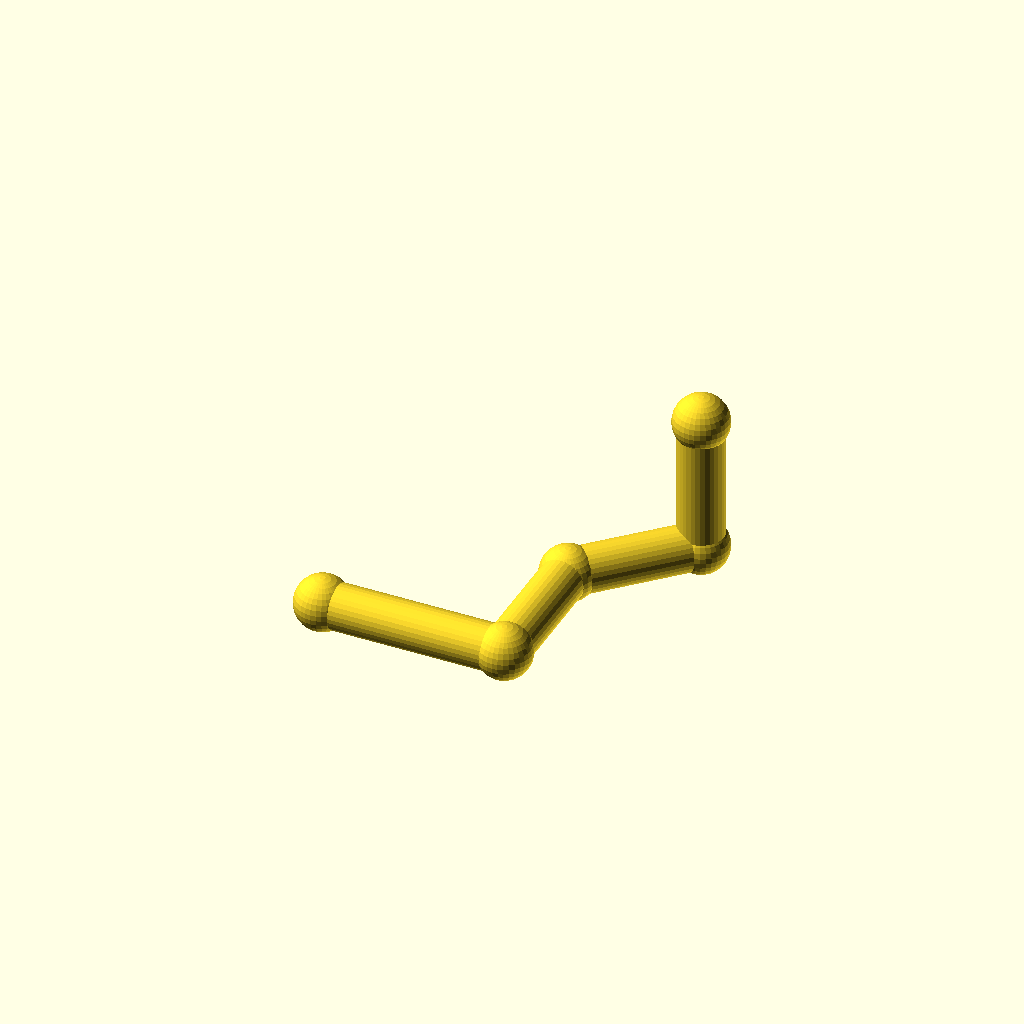
Cell 1: rendered with the file's own defaults.
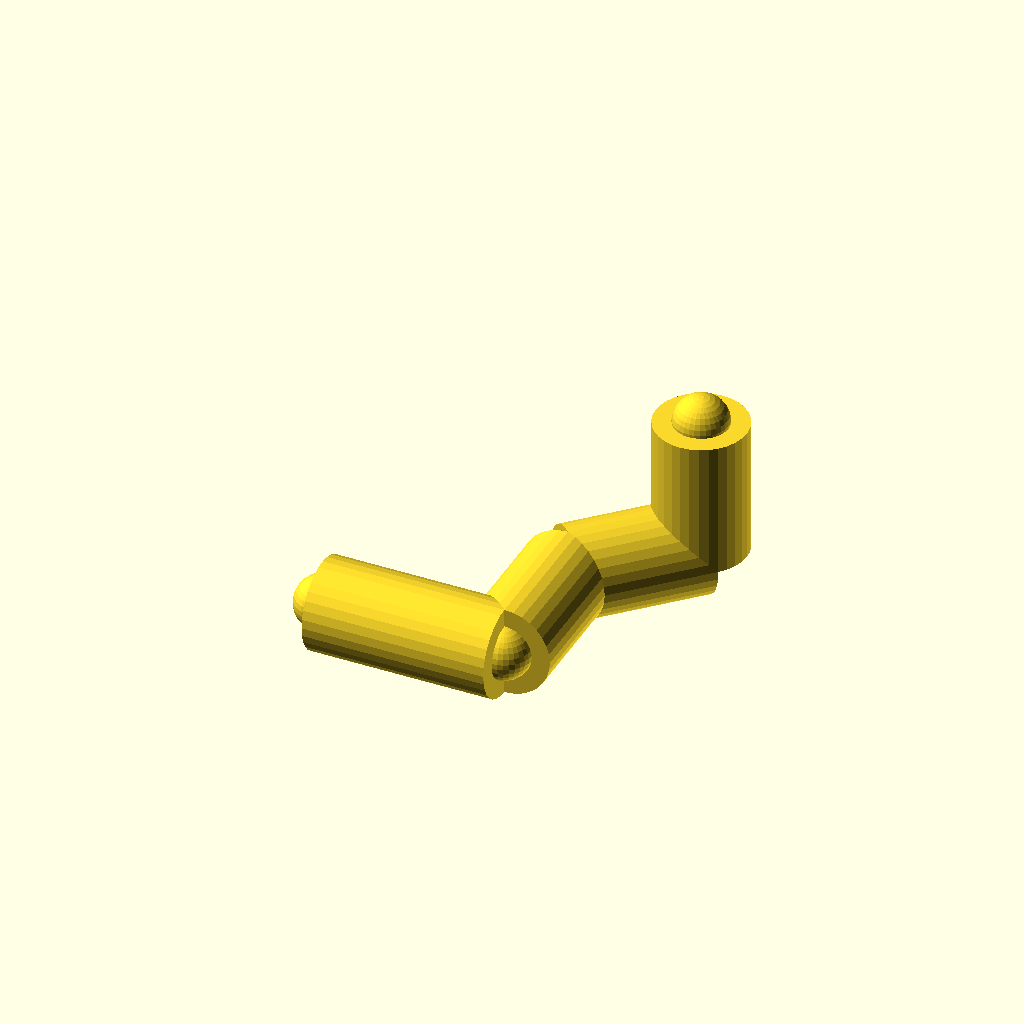
Cell 2: pipe_r = 20 (everything else at default).
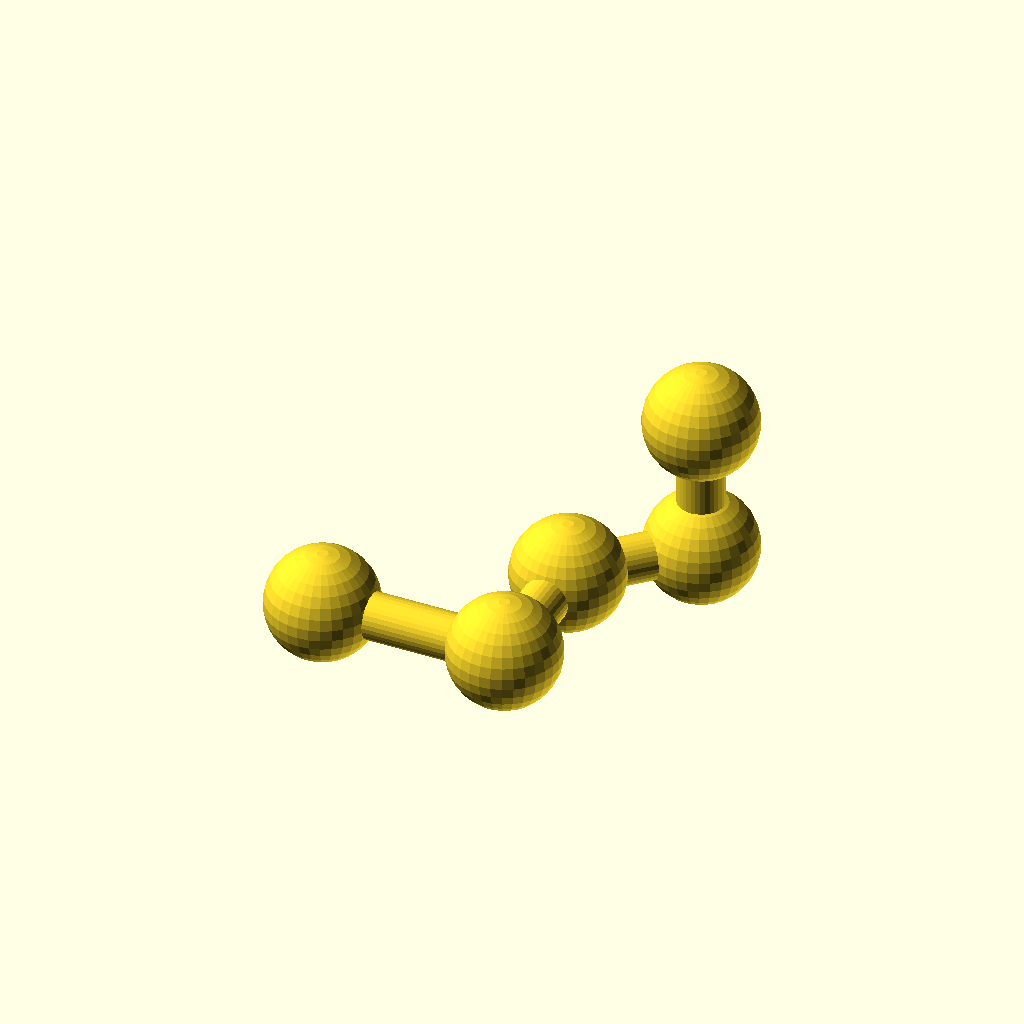
Cell 3: the same model with joint_r = 24.
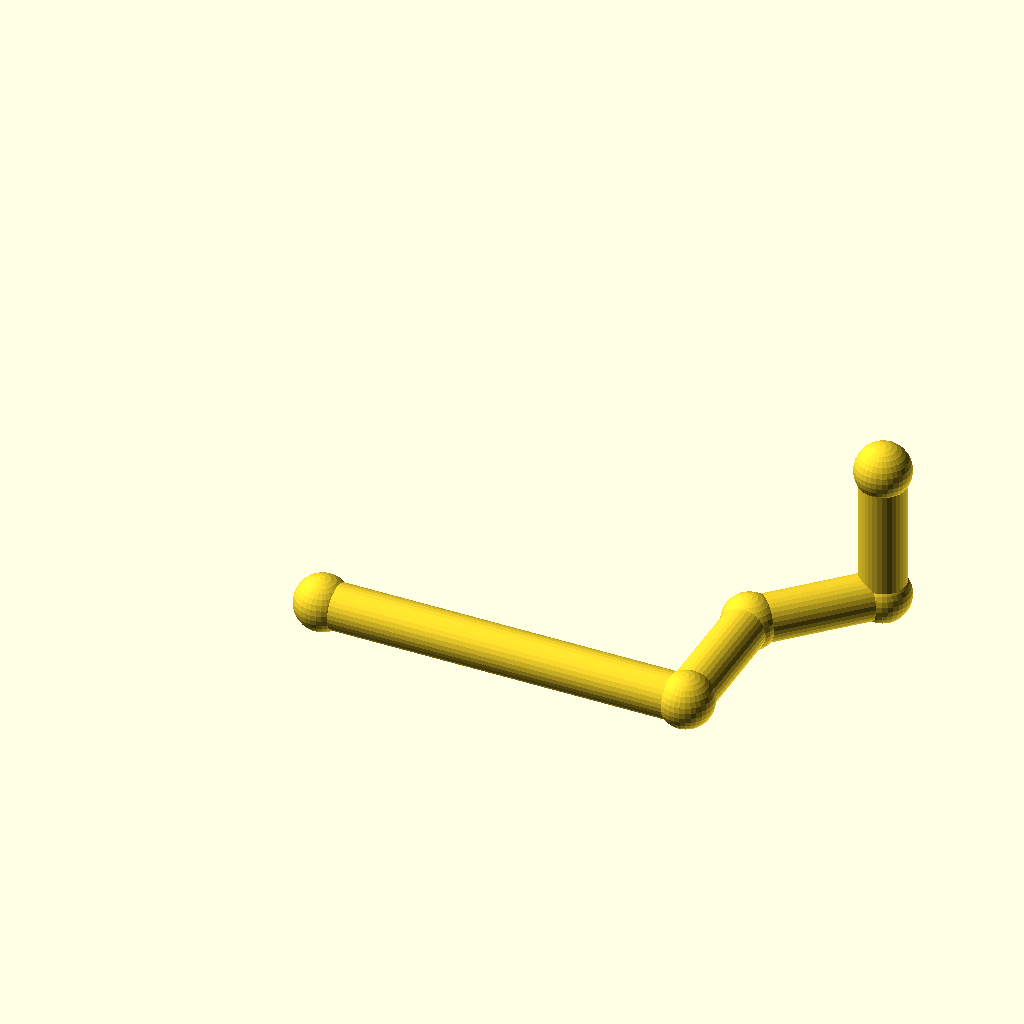
Cell 4 — run_a set to 160, the other parameters unchanged.
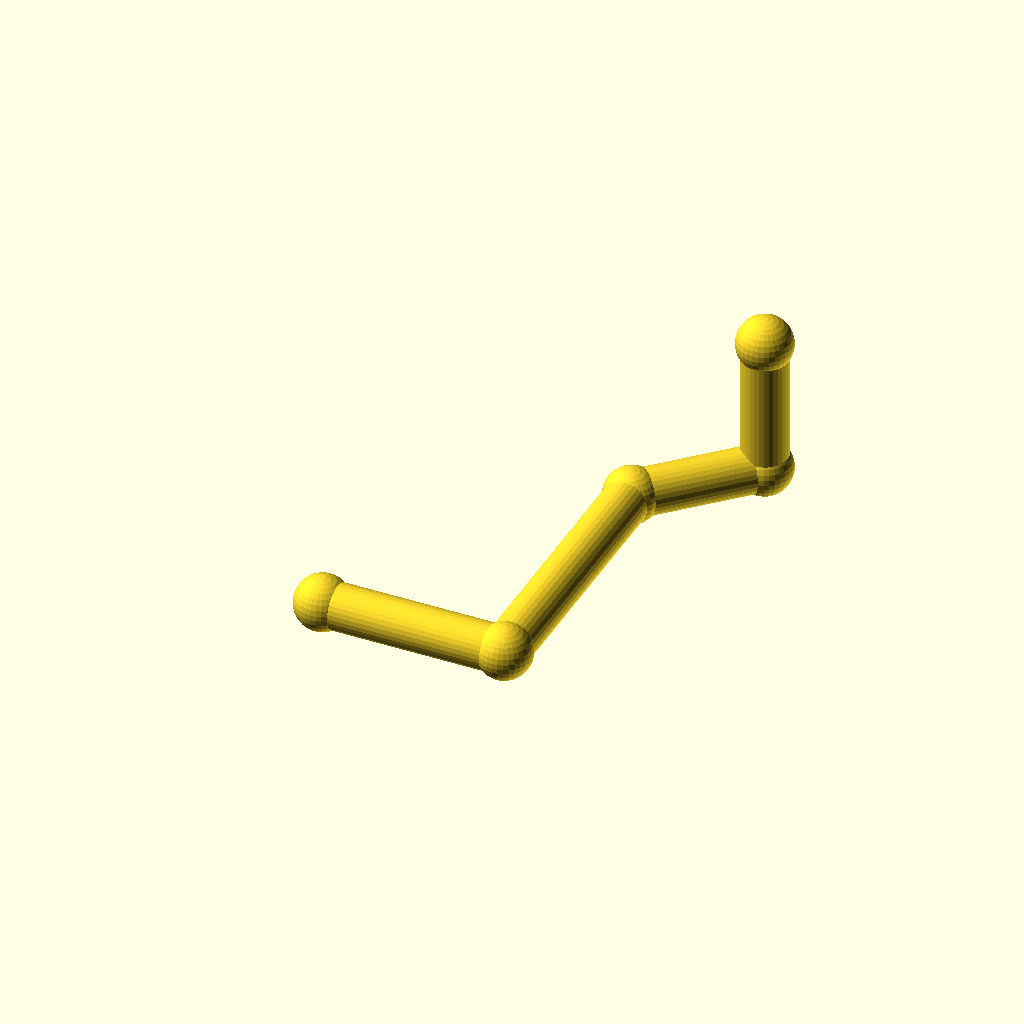
Cell 5: run_b = 120 (everything else at default).
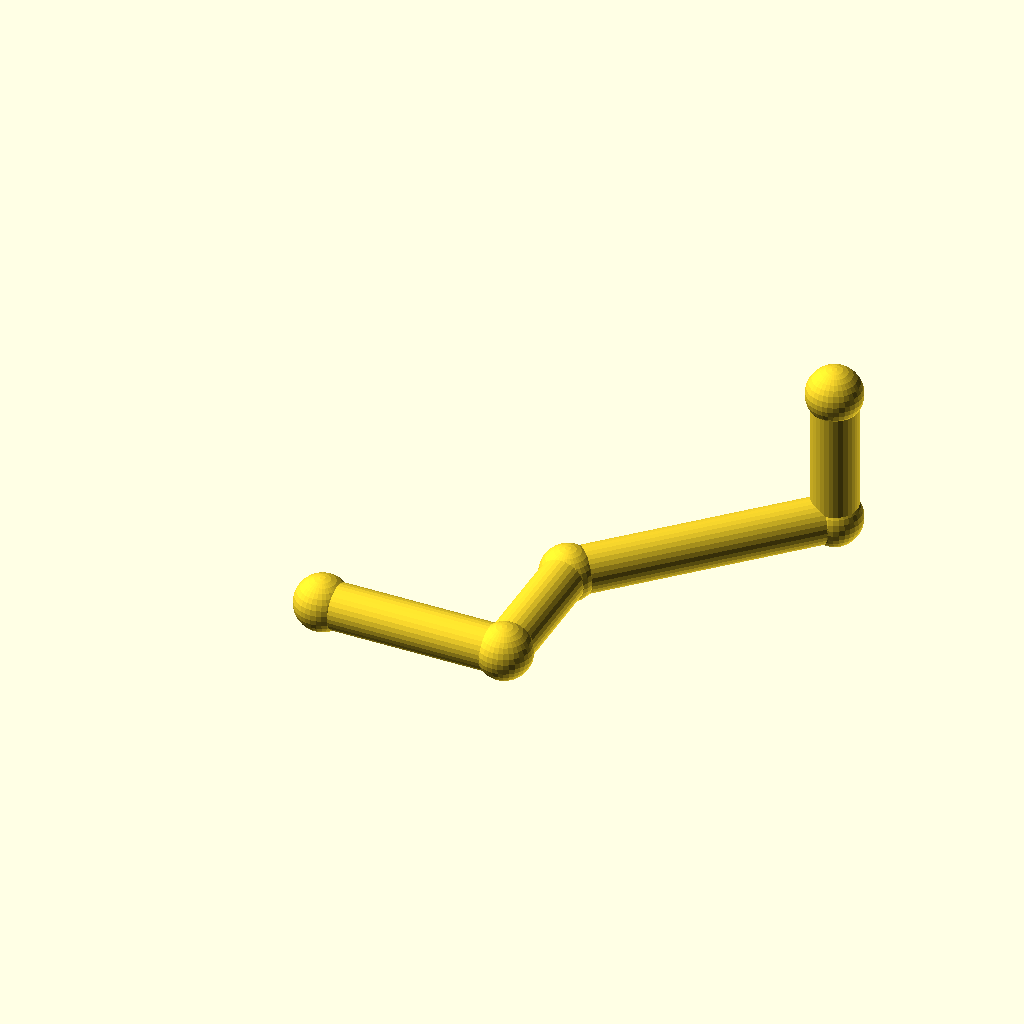
Cell 6: diag = 80 (everything else at default).
One fixed orthographic camera (rotation 55°, 0°, 25°; colour scheme Cornfield) for every cell.
The OpenSCAD source (optional_data/data/gen2/pipes/part_0013.scad):
$fn = 32;

// ----------------------------------------------------------------------
// Pipe route: tube 20 mm, run 80 mm + 60 mm + 45 deg bend
// ----------------------------------------------------------------------

// --- parameters (mm) ---
pipe_r = 10;              // pipe outside radius
joint_r = 12;             // joint ball radius
run_a = 80;               // first straight run, X
run_b = 60;               // second straight run, Y
diag = 40;                // 45 degree run, per axis
run_c = 60;               // last straight run, Z

module member(a, b, r) {
  /* rod: cylinder from joint a to joint b */
  d = b - a;
  length = norm(d);
  translate(a) rotate([0, acos(d[2] / length), atan2(d[1], d[0])])
    cylinder(h = length, r = r);
}

module joint(p, r) {
  /* ball at the joint centre */
  translate(p) sphere(r = r);
}

p0 = [0, 0, 0];
p1 = [run_a, 0, 0];
p2 = [run_a, run_b, 0];
p3 = [run_a + diag, run_b + diag, 0];
p4 = [run_a + diag, run_b + diag, run_c];

member(p0, p1, pipe_r);
member(p1, p2, pipe_r);
member(p2, p3, pipe_r);
member(p3, p4, pipe_r);

/* joint balls */
joint(p0, joint_r);
joint(p1, joint_r);
joint(p2, joint_r);
joint(p3, joint_r);
joint(p4, joint_r);
Customizer parameters (derived from the source; name, type, default, range or options):
pipe_r: number, default 10
joint_r: number, default 12
run_a: number, default 80
run_b: number, default 60
diag: number, default 40
run_c: number, default 60
